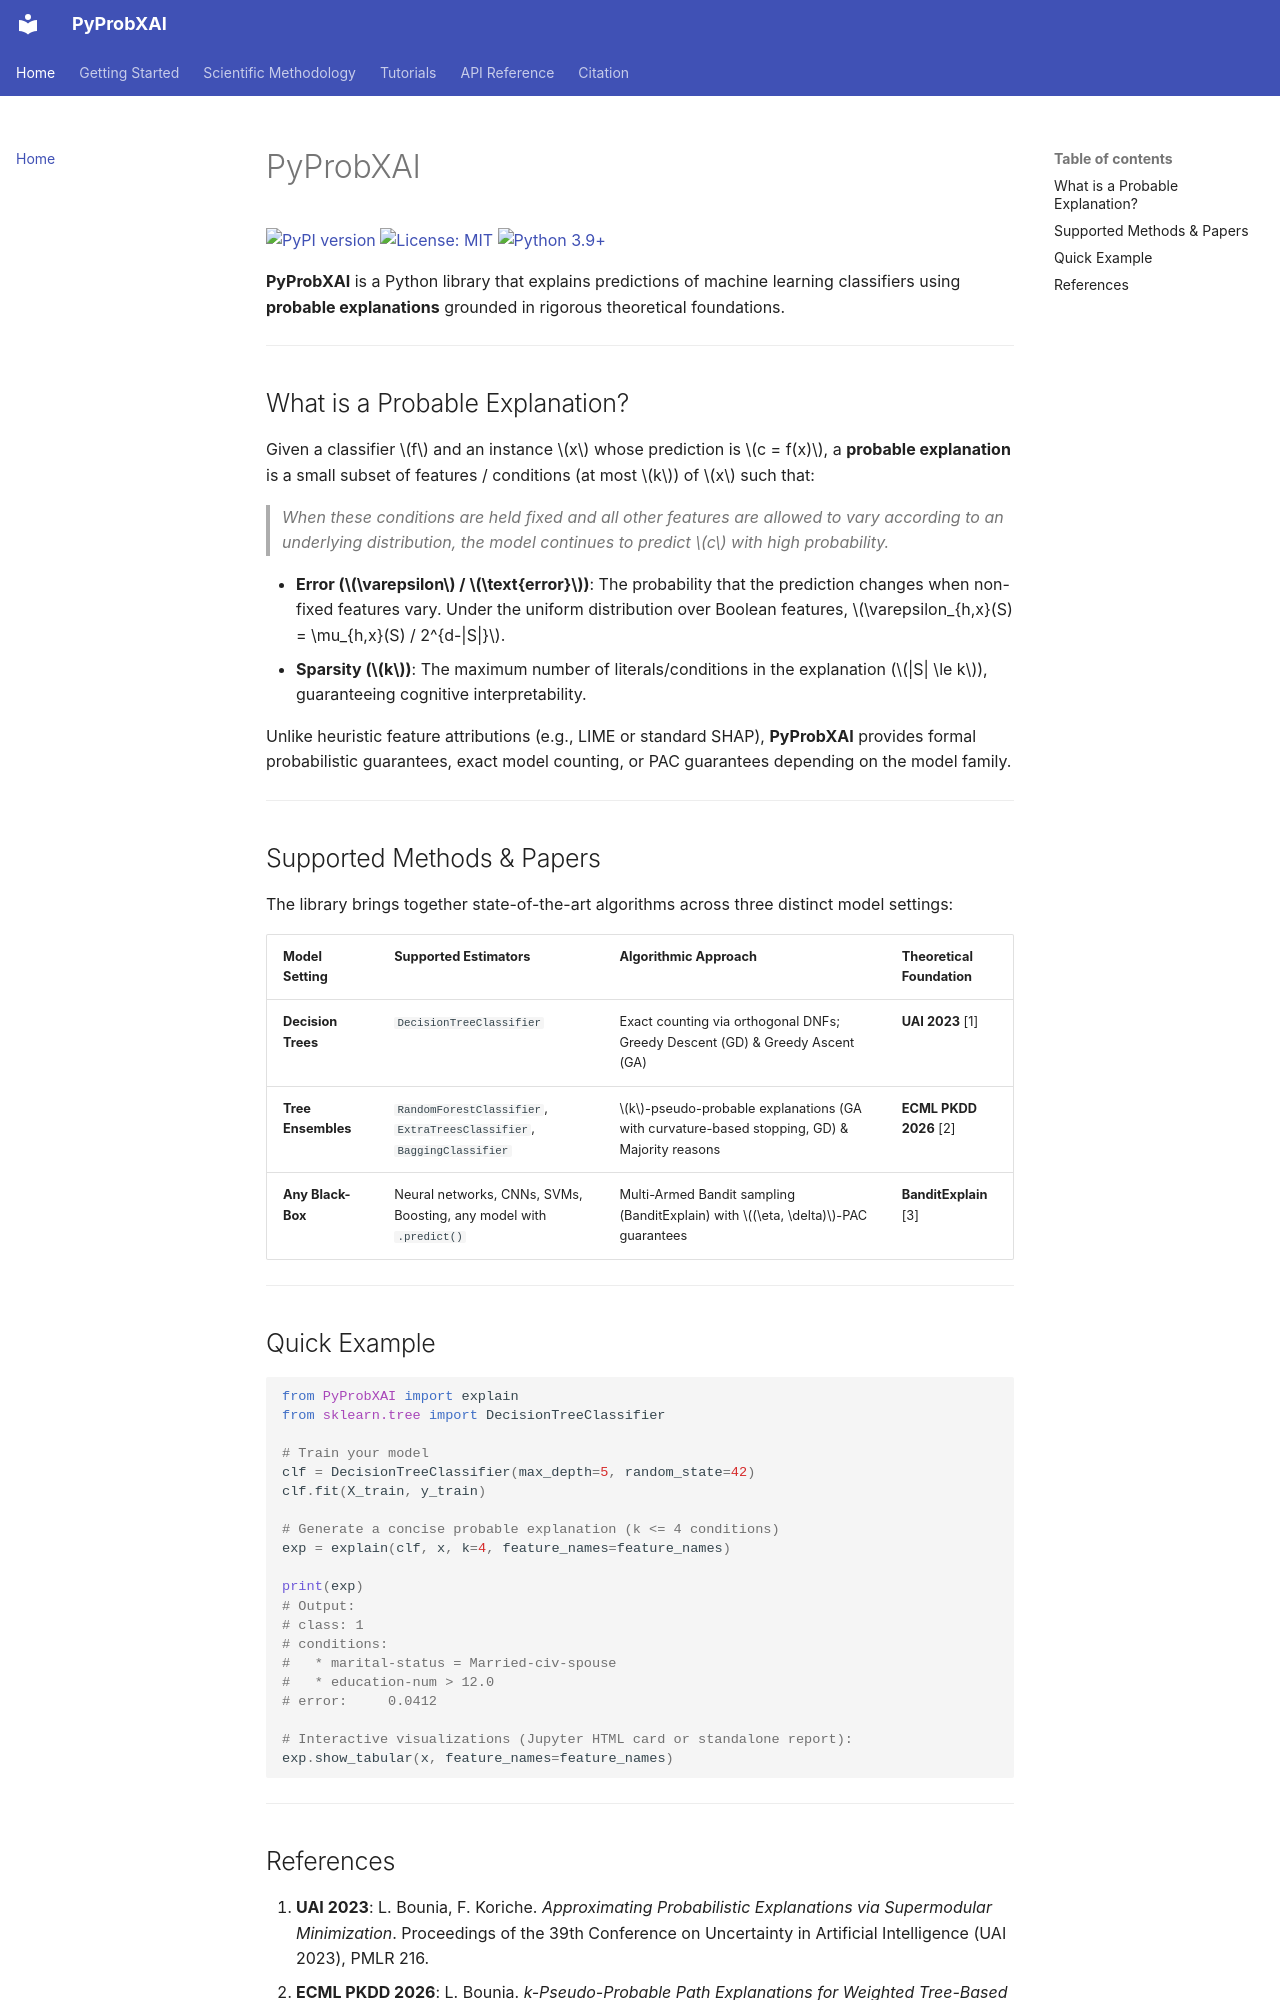

repository: SifEddine05/PyProbXAI · page: index.html · generator: mkdocs

# PyProbXAI

[![PyPI version](https://img.shields.io/pypi/v/PyProbXAI.svg)](https://pypi.org/project/PyProbXAI/)
[![License: MIT](https://img.shields.io/badge/License-MIT-yellow.svg)](https://opensource.org/licenses/MIT)
[![Python 3.9+](https://img.shields.io/badge/python-3.9+-blue.svg)](https://www.python.org/downloads/)

**PyProbXAI** is a Python library that explains predictions of machine learning classifiers using **probable explanations** grounded in rigorous theoretical foundations.

---

## What is a Probable Explanation?

Given a classifier $f$ and an instance $x$ whose prediction is $c = f(x)$, a **probable explanation** is a small subset of features / conditions (at most $k$) of $x$ such that:

> *When these conditions are held fixed and all other features are allowed to vary according to an underlying distribution, the model continues to predict $c$ with high probability.*

- **Error ($\varepsilon$ / $\text{error}$)**: The probability that the prediction changes when non-fixed features vary. Under the uniform distribution over Boolean features, $\varepsilon_{h,x}(S) = \mu_{h,x}(S) / 2^{d-|S|}$.
- **Sparsity ($k$)**: The maximum number of literals/conditions in the explanation ($|S| \le k$), guaranteeing cognitive interpretability.

Unlike heuristic feature attributions (e.g., LIME or standard SHAP), **PyProbXAI** provides formal probabilistic guarantees, exact model counting, or PAC guarantees depending on the model family.

---

## Supported Methods & Papers

The library brings together state-of-the-art algorithms across three distinct model settings:

| Model Setting | Supported Estimators | Algorithmic Approach | Theoretical Foundation |
| :--- | :--- | :--- | :--- |
| **Decision Trees** | `DecisionTreeClassifier` | Exact counting via orthogonal DNFs; Greedy Descent (GD) & Greedy Ascent (GA) | **UAI 2023** [1] |
| **Tree Ensembles** | `RandomForestClassifier`, `ExtraTreesClassifier`, `BaggingClassifier` | $k$-pseudo-probable explanations (GA with curvature-based stopping, GD) & Majority reasons | **ECML PKDD 2026** [2] |
| **Any Black-Box** | Neural networks, CNNs, SVMs, Boosting, any model with `.predict()` | Multi-Armed Bandit sampling (BanditExplain) with $(\eta, \delta)$-PAC guarantees | **BanditExplain** [3] |

---

## Quick Example

```python
from PyProbXAI import explain
from sklearn.tree import DecisionTreeClassifier

# Train your model
clf = DecisionTreeClassifier(max_depth=5, random_state=42)
clf.fit(X_train, y_train)

# Generate a concise probable explanation (k <= 4 conditions)
exp = explain(clf, x, k=4, feature_names=feature_names)

print(exp)
# Output:
# class: 1
# conditions:
#   * marital-status = Married-civ-spouse
#   * education-num > 12.0
# error:     0.0412

# Interactive visualizations (Jupyter HTML card or standalone report):
exp.show_tabular(x, feature_names=feature_names)
```

---
